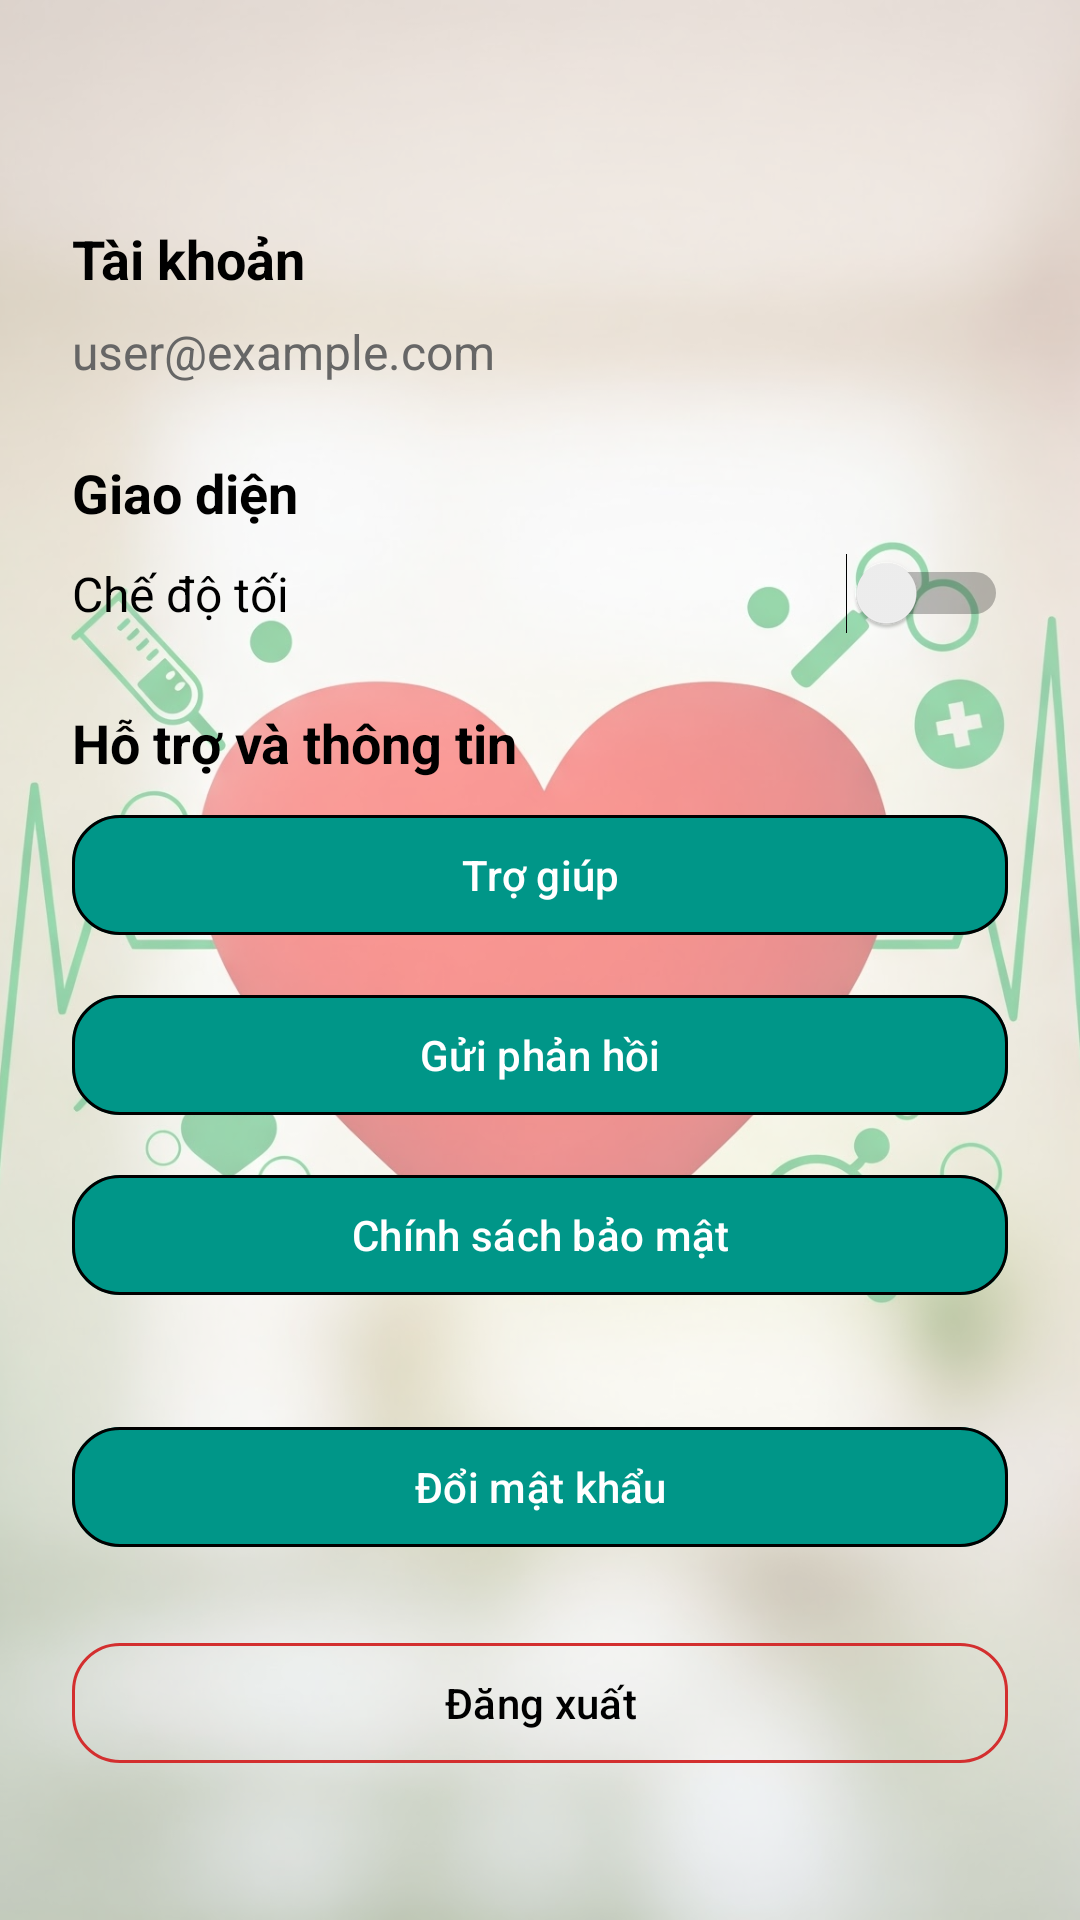

Here is an Android app screen rendered from its layout file. Give the layout XML and the strings, colors and styles it references.
<!-- AndroidManifest.xml: application theme Theme.HealthCheck -->
<!-- res/layout/fragment_setting.xml -->
<?xml version="1.0" encoding="utf-8"?>
<FrameLayout xmlns:android="http://schemas.android.com/apk/res/android"
    xmlns:app="http://schemas.android.com/apk/res-auto"
    xmlns:tools="http://schemas.android.com/tools"
    android:layout_width="match_parent"
    android:layout_height="match_parent"
    android:background="@drawable/frame_border_background"
    tools:context=".ui.setting.SettingFragment">

    
    <ImageView
        android:id="@+id/bgImage"
        android:layout_width="match_parent"
        android:layout_height="match_parent"
        android:contentDescription="Background"
        android:scaleType="centerCrop"
        android:src="@drawable/bg_login"
        tools:ignore="HardcodedText" />

    
    <View
        android:layout_width="match_parent"
        android:layout_height="match_parent"
        android:background="@color/background_overlay" />

    
    <ScrollView
        android:layout_width="match_parent"
        android:layout_height="match_parent"
        android:background="@android:color/transparent">

        <LinearLayout
            android:layout_width="match_parent"
            android:layout_height="wrap_content"
            android:orientation="vertical"
            android:padding="24dp">

            
            <TextView
                android:layout_width="match_parent"
                android:layout_height="wrap_content"
                android:layout_marginTop="50dp"
                android:layout_marginBottom="8dp"
                android:text="Tài khoản"
                android:textColor="@color/text_primary"
                android:textSize="18sp"
                android:textStyle="bold" />

            <TextView
                android:id="@+id/tvUserEmail"
                android:layout_width="match_parent"
                android:layout_height="wrap_content"
                android:layout_marginBottom="24dp"
                android:text="user@example.com"
                android:textColor="@color/text_secondary"
                android:textSize="16sp" />

            
            <TextView
                android:layout_width="match_parent"
                android:layout_height="wrap_content"
                android:layout_marginBottom="8dp"
                android:text="Giao diện"
                android:textColor="@color/text_primary"
                android:textSize="18sp"
                android:textStyle="bold" />

            <LinearLayout
                android:layout_width="match_parent"
                android:layout_height="wrap_content"
                android:layout_marginBottom="24dp"
                android:gravity="center_vertical"
                android:orientation="horizontal">

                <TextView
                    android:layout_width="0dp"
                    android:layout_height="wrap_content"
                    android:layout_weight="1"
                    android:text="Chế độ tối"
                    android:textColor="@color/text_primary"
                    android:textSize="16sp" />

                <Switch
                    android:id="@+id/switchDarkMode"
                    android:layout_width="wrap_content"
                    android:layout_height="wrap_content"
                    tools:ignore="UseSwitchCompatOrMaterialXml" />
            </LinearLayout>

            
            <TextView
                android:layout_width="match_parent"
                android:layout_height="wrap_content"
                android:layout_marginBottom="8dp"
                android:text="Hỗ trợ và thông tin"
                android:textColor="@color/text_primary"
                android:textSize="18sp"
                android:textStyle="bold" />

            <com.google.android.material.button.MaterialButton
                android:id="@+id/btnHelp"
                android:layout_width="match_parent"
                android:layout_height="wrap_content"
                android:layout_marginBottom="12dp"
                android:text="Trợ giúp"
                android:textColor="@color/white"
                app:backgroundTint="@color/button_primary"
                app:cornerRadius="16dp"
                app:strokeColor="@color/black"
                app:strokeWidth="1dp" />

            <com.google.android.material.button.MaterialButton
                android:id="@+id/btnFeedback"
                android:layout_width="match_parent"
                android:layout_height="wrap_content"
                android:layout_marginBottom="12dp"
                android:text="Gửi phản hồi"
                android:textColor="@color/white"
                app:backgroundTint="@color/button_primary"
                app:cornerRadius="16dp"
                app:strokeColor="@color/black"
                app:strokeWidth="1dp" />

            <com.google.android.material.button.MaterialButton
                android:id="@+id/btnPrivacy"
                android:layout_width="match_parent"
                android:layout_height="wrap_content"
                android:layout_marginBottom="12dp"
                android:text="Chính sách bảo mật"
                android:textColor="@color/white"
                app:backgroundTint="@color/button_primary"
                app:cornerRadius="16dp"
                app:strokeColor="@color/black"
                app:strokeWidth="1dp" />

            <com.google.android.material.button.MaterialButton
                android:id="@+id/btnChangePassword"
                android:layout_width="match_parent"
                android:layout_height="wrap_content"
                android:layout_marginTop="24dp"
                android:text="Đổi mật khẩu"
                android:textColor="@color/white"
                app:backgroundTint="@color/button_primary"
                app:cornerRadius="16dp"
                app:strokeColor="@color/black"
                app:strokeWidth="1dp" />

            <com.google.android.material.button.MaterialButton
                android:id="@+id/btnLogout"
                android:layout_width="match_parent"
                android:layout_height="wrap_content"
                android:layout_marginTop="24dp"
                android:text="Đăng xuất"
                android:textColor="@color/black"
                app:backgroundTint="@android:color/transparent"
                app:cornerRadius="16dp"
                app:strokeColor="@color/error"
                app:strokeWidth="1dp" />


        </LinearLayout>
    </ScrollView>
</FrameLayout>
<!-- resources referenced by this layout -->
<resources>
  <color name="background_overlay">#80FFFFFF</color>
  <color name="black">#FF000000</color>
  <color name="button_primary">#009688</color>
  <color name="error">#D32F2F</color>
  <color name="text_primary">#000000</color>
  <color name="text_secondary">#666666</color>
  <color name="white">#FFFFFFFF</color>
  <!-- drawable bg_login: jpg bitmap (drawable, 187549 bytes) -->
  <!-- drawable frame_border_background (drawable) -->
  <?xml version="1.0" encoding="utf-8"?>
  <shape xmlns:android="http://schemas.android.com/apk/res/android"
      android:shape="rectangle">
  
      <solid android:color="@android:color/transparent" />
      <stroke
          android:width="2dp"
          android:color="@color/grey_medium" />
      <corners android:radius="8dp" />
  </shape>
  <style name="Theme.HealthCheck" parent="Base.Theme.HealthCheck">
          
  
  
      </style>
  <color name="grey_medium">#BDBDBD</color>
  <style name="Base.Theme.HealthCheck" parent="Theme.Material3.DayNight.NoActionBar">
          
          
          <item name="android:statusBarColor">@android:color/transparent</item>
  
          <item name="colorPrimary">@color/colorPrimary</item>
          <item name="colorOnPrimary">@color/colorOnPrimary</item>
          <item name="colorSecondary">@color/colorSecondary</item>
          <item name="colorOnSecondary">@color/colorOnSecondary</item>
          <item name="android:colorBackground">@color/colorBackground</item>
          <item name="colorSurface">@color/colorSurface</item>
          <item name="colorOnSurface">@color/colorOnSurface</item>
      </style>
  <color name="colorPrimary">#6200EE</color>
  <color name="colorOnPrimary">#FFFFFF</color>
  <color name="colorSecondary">#03DAC6</color>
  <color name="colorOnSecondary">#000000</color>
  <color name="colorBackground">#FFFFFF</color>
  <color name="colorSurface">#FFFFFF</color>
  <color name="colorOnSurface">#000000</color>
</resources>
